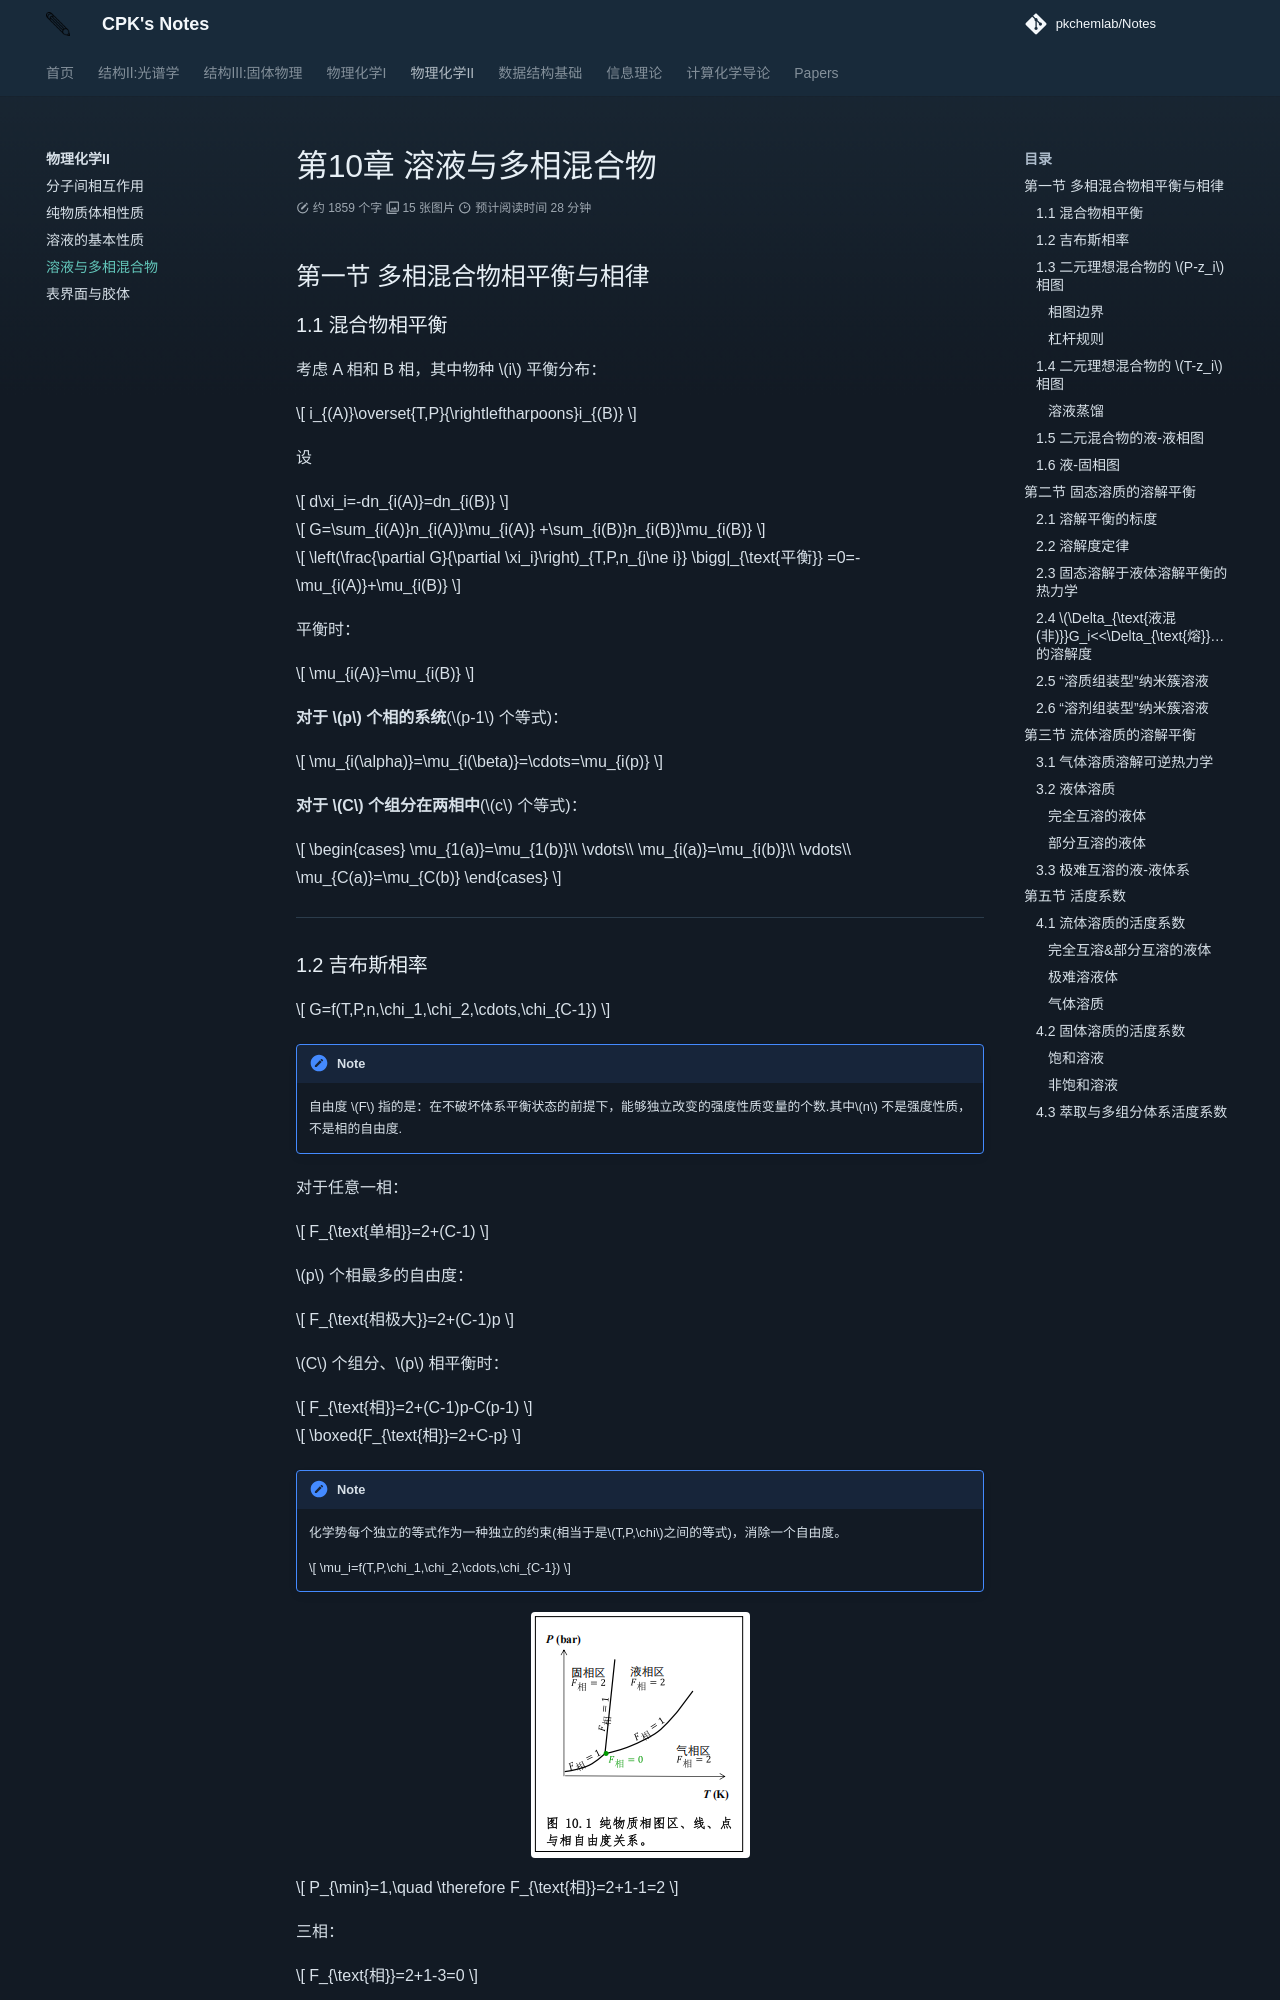

repository: PKChemLAB/Notes · page: physical-chem-2/chapter-10/index.html · generator: mkdocs

# 第10章 溶液与多相混合物

## 第一节 多相混合物相平衡与相律

### 1.1 混合物相平衡


考虑 A 相和 B 相，其中物种 $i$ 平衡分布：

$$
i_{(A)}\overset{T,P}{\rightleftharpoons}i_{(B)}
$$

设

$$
d\xi_i=-dn_{i(A)}=dn_{i(B)}
$$

$$
G=\sum_{i(A)}n_{i(A)}\mu_{i(A)}
+\sum_{i(B)}n_{i(B)}\mu_{i(B)}
$$

$$
\left(\frac{\partial G}{\partial \xi_i}\right)_{T,P,n_{j\ne i}}
\bigg|_{\text{平衡}}
=0=-\mu_{i(A)}+\mu_{i(B)}
$$

平衡时：

$$
\mu_{i(A)}=\mu_{i(B)}
$$

**对于 $p$ 个相的系统**($p-1$ 个等式)：

$$
\mu_{i(\alpha)}=\mu_{i(\beta)}=\cdots=\mu_{i(p)}
$$


**对于 $C$ 个组分在两相中**($c$ 个等式)：

$$
\begin{cases}
\mu_{1(a)}=\mu_{1(b)}\\
\vdots\\
\mu_{i(a)}=\mu_{i(b)}\\
\vdots\\
\mu_{C(a)}=\mu_{C(b)}
\end{cases}
$$

---
